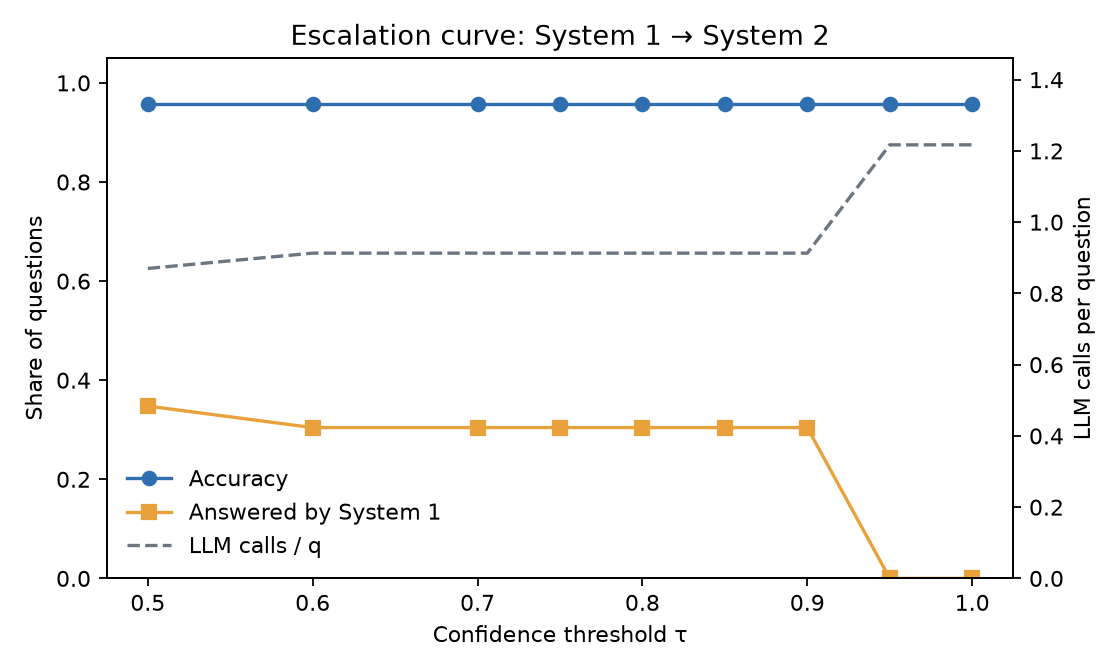

The data file committed next to this chart (first rows):
tau, accuracy, s1_share, s1_precision, mean_latency_ms, llm_calls_per_q, llm_tokens_per_q
0.5, 0.9565, 0.3478, 1.0, 14603, 0.87, 343.3
0.6, 0.9565, 0.3043, 1.0, 14782, 0.913, 353.7
0.7, 0.9565, 0.3043, 1.0, 14782, 0.913, 353.7
0.75, 0.9565, 0.3043, 1.0, 14782, 0.913, 353.7
0.8, 0.9565, 0.3043, 1.0, 14782, 0.913, 353.7
0.85, 0.9565, 0.3043, 1.0, 14782, 0.913, 353.7
0.9, 0.9565, 0.3043, 1.0, 14782, 0.913, 353.7
0.95, 0.9565, 0.0, , 18308, 1.217, 454.6
1.0, 0.9565, 0.0, , 18308, 1.217, 454.6
